Run: headless pygame with SDL's dummy video driver; simulated clock (each Clock.tick advances the game by its frame time, no real sleeping); random seed 0; keys injected as events and as key.get_pressed() state; mouse plan: one left click at the window centre at the start of phase 2, then a move to the lower-right quarter at the start of phase 3.
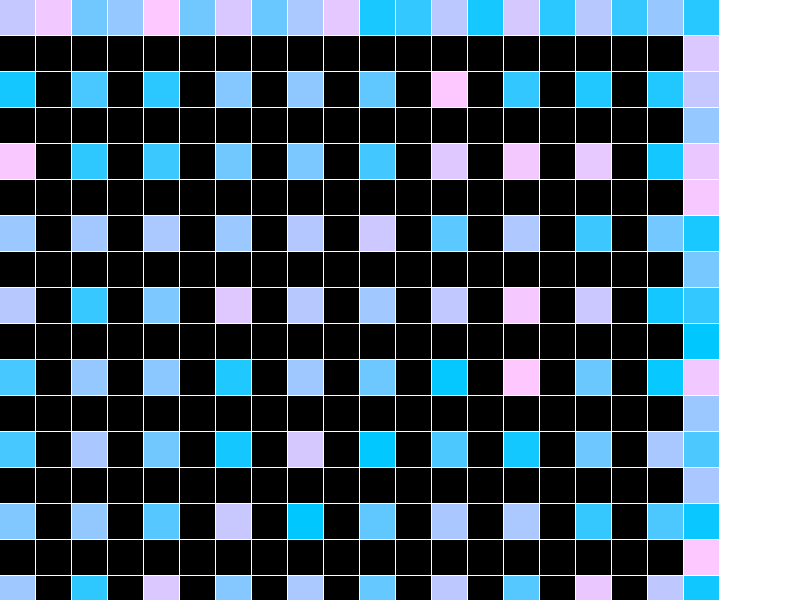
Frame 1 of 4 · flips 1–60 · no input
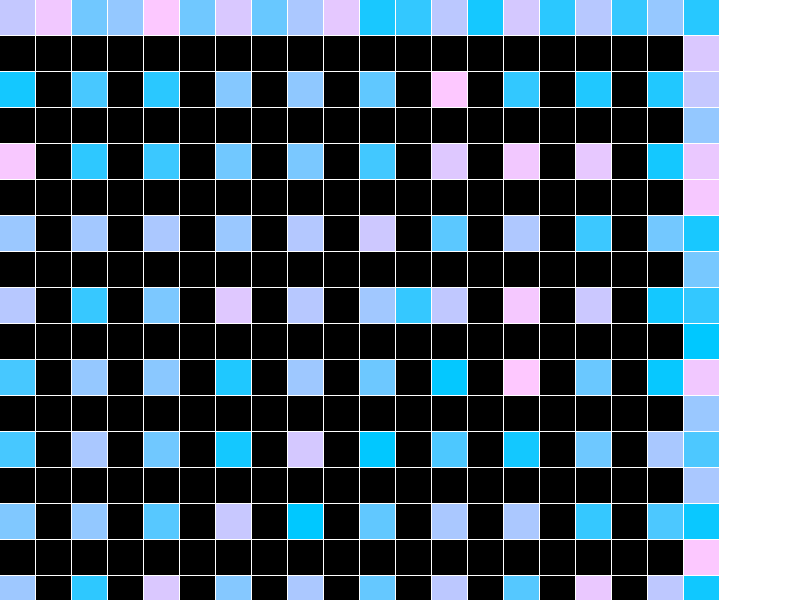
Frame 2 of 4 · flips 61–180 · clicked the window centre · tapped SPACE, RETURN · held RIGHT (→), D
Frame 3 of 4 · flips 181–300 · moved the mouse to the lower-right quarter · held DOWN (↓), S · screen unchanged from frame 2, image omitted
Frame 4 of 4 · flips 301–420 · held LEFT (←), A, UP (↑), W · screen unchanged from frame 3, image omitted

The pygame program that drew these frames:

import pygame
import random

from pygame.locals import *

class Square(pygame.sprite.DirtySprite):
    color = ()

    def __init__(self):
        super(Square, self).__init__()

        self.surf = pygame.Surface((35, 35))

        value = random.randint(0,255)

        self.color = ((value, 200, 255))

        self.surf.fill(self.color)
        self.rect = self.surf.get_rect()

    def born(self):
        value = random.randint(0,255)

        self.color = ((value, 200, 255))

        self.surf.fill(self.color)
        self.dirty = 1

    def die(self):
        self.color = ((0,0,0))

        self.surf.fill(self.color)
        self.dirty = 1

    def update(self):
        # pygame.sprite.DirtySprite.update(self)
        if(self.color == (0,0,0)):
            value = random.randint(0,255)
            self.color = ((value, 200, 255))
        else:
            self.color = (0,0,0)
        self.surf.fill(self.color)
        self.dirty = 1

def is_valid_index(index):
    return index[0] > -1 and index[0] < 20 and index[1] > -1 and index[1] < 20 

def find_neighbors(index):
    neighbors = []
    right = index[0] + 1
    left = index[0] - 1
    up = index[1] + 1
    down = index[1] - 1
    if is_valid_index((index[0], up)): neighbors.append((index[0], up))
    if is_valid_index((right, up)): neighbors.append((right, up))
    if is_valid_index((left, up)): neighbors.append((left, up))
    if is_valid_index((index[0], down)): neighbors.append((index[0], down))
    if is_valid_index((right, down)): neighbors.append((right, down))
    if is_valid_index((left, down)): neighbors.append((left, down))
    if is_valid_index((right, index[1])): neighbors.append((right, index[1]))
    if is_valid_index((left, index[1])): neighbors.append((left, index[1]))
    return neighbors

def get_num_living(squares, neighbors):
    num_living = 0
    for n in neighbors:
        if(squares[n[0]][n[1]].color != (0,0,0)):
            num_living = num_living + 1
    return num_living

def generate_maze(squares, rows, cols):
    for x in range(rows):
        for y in range(cols):
            num_living = get_num_living(squares, find_neighbors((x,y)))
            if(num_living == 3):
                squares[x][y].born()
            elif num_living < 1 or num_living > 4:
                squares[x][y].die()


def start_game(gameOn):
    # Process inputs

    cols = 20
    rows = 20

    squares = [[Square() for j in range(cols)] for i in range(rows)]

    generate_maze(squares, rows, cols)

    while gameOn:
        for event in pygame.event.get():
            if event.type == KEYDOWN:
                if event.key == K_BACKSPACE:
                    gameOn = False
            if event.type == MOUSEBUTTONUP:
                x = pygame.mouse.get_pos()[0] // 36
                y = pygame.mouse.get_pos()[1] // 36
                if x < 20 and y < 20:
                    squares[x][y].update()
            elif event.type == QUIT:
                gameOn = False

        for i in range(rows):
            for j in range(cols):
                if squares[i][j].dirty == 1:
                    screen.blit(squares[i][j].surf, (i*36, j*36))

        
        pygame.display.flip()


pygame.init()

screen = pygame.display.set_mode((800,600))
screen.fill((255, 255, 255))

start_game(True)
